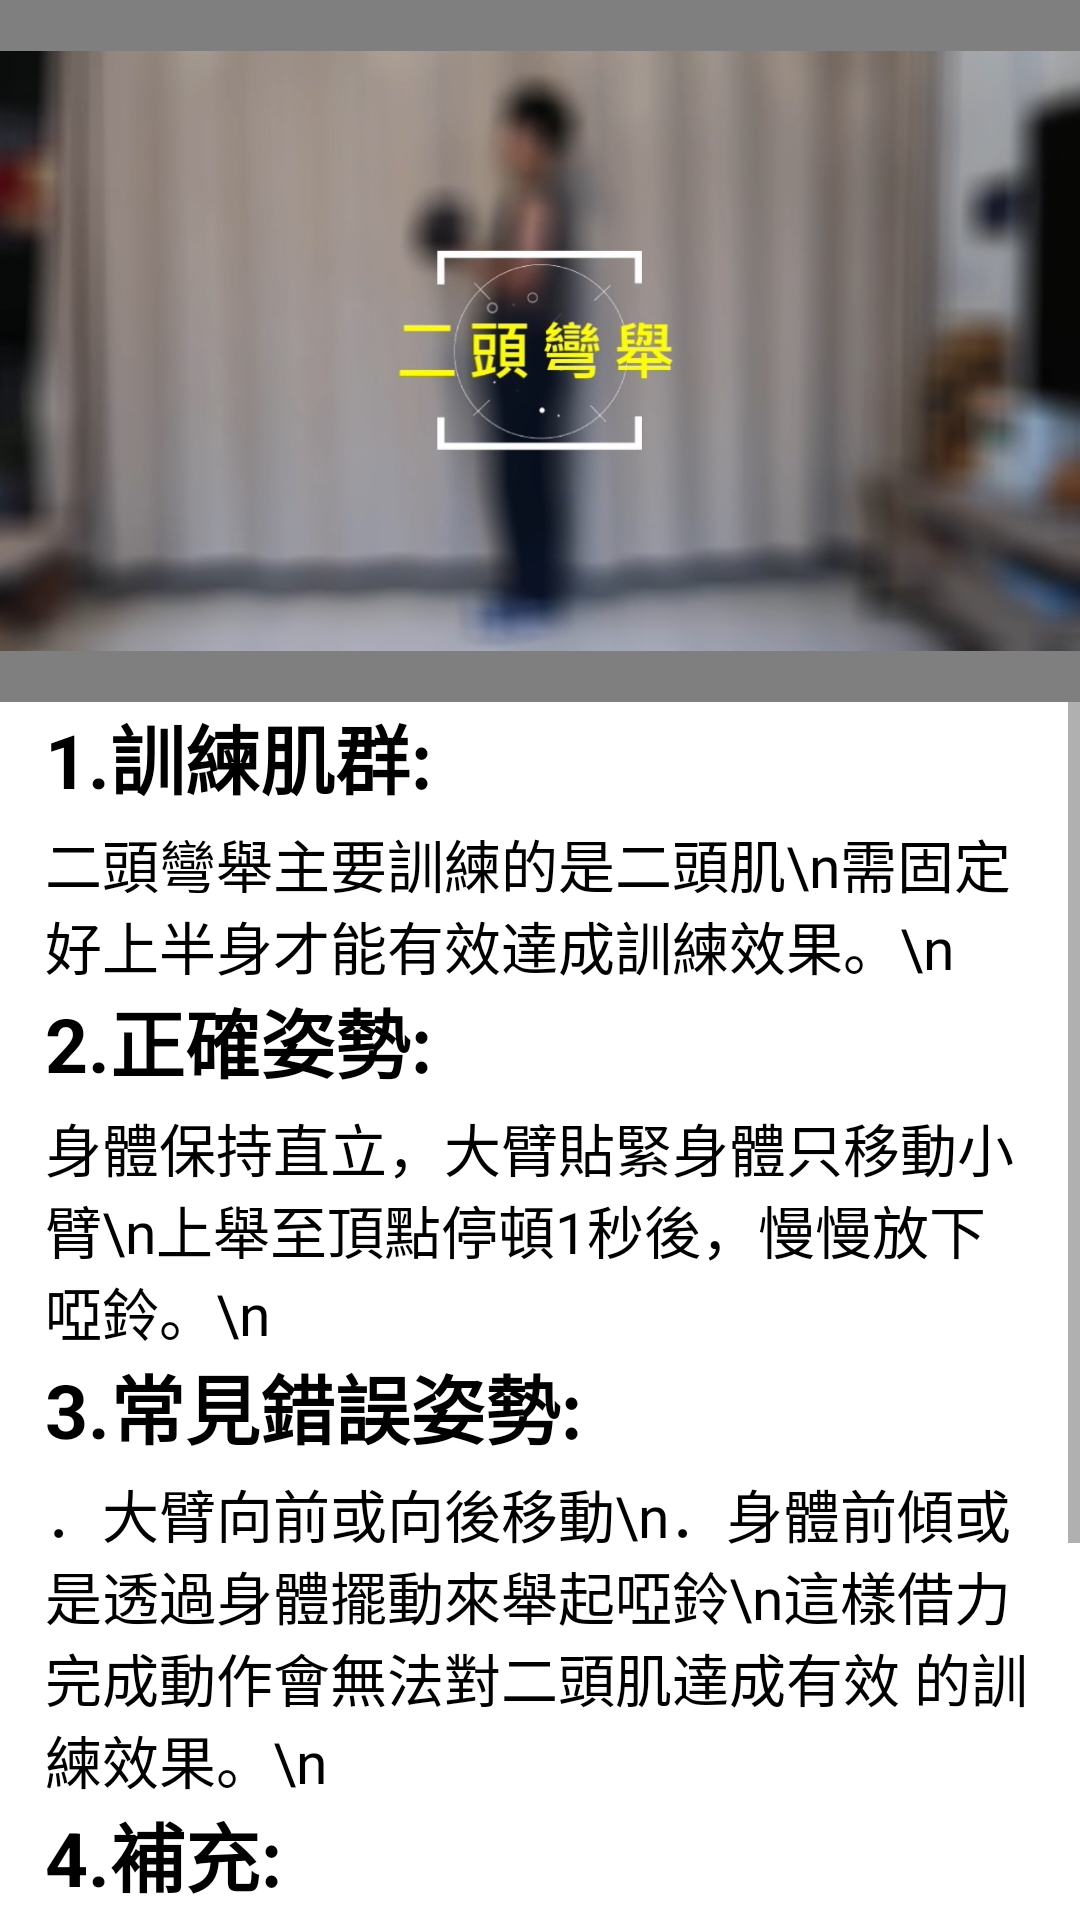

The Android layout XML behind this screen, and the referenced resources:
<!-- AndroidManifest.xml: application theme Theme.PoseEstimation -->
<!-- res/layout/down_right.xml -->
<?xml version="1.0" encoding="utf-8"?>
<RelativeLayout xmlns:android="http://schemas.android.com/apk/res/android"
    xmlns:app="http://schemas.android.com/apk/res-auto"
    xmlns:tools="http://schemas.android.com/tools"
    android:layout_width="match_parent"
    android:layout_height="match_parent"

    tools:context=".rightarm.Down">


    <ScrollView
        android:id="@+id/scrollView"
        android:layout_width="match_parent"
        android:layout_height="819dp"
        android:layout_below="@+id/videoView"
        android:background="@color/white"
        app:layout_constraintEnd_toEndOf="parent"
        app:layout_constraintStart_toStartOf="parent"
        tools:ignore="MissingConstraints"
        tools:layout_editor_absoleutY="278dp"
        tools:layout_editor_absoluteY="371dp">


        <LinearLayout
            android:layout_width="match_parent"
            android:layout_height="wrap_content"
            android:orientation="vertical">


            <TextView
                android:id="@+id/TextView"
                android:layout_width="match_parent"
                android:layout_height="40dp"
                android:focusable="true"
                android:maxLines="100"
                android:paddingLeft="15dp"
                android:paddingRight="15dp"
                android:scrollbarSize="15dp"
                android:scrollbarStyle="outsideOverlay"
                android:scrollbars="vertical"
                android:singleLine="false"
                android:text="1.訓練肌群:"
                android:textColor="@color/black"
                android:textSize="25dp"
                android:textStyle="bold"
                />

            <TextView
                android:layout_width="match_parent"
                android:layout_height="wrap_content"
                android:focusable="true"
                android:maxLines="100"
                android:paddingLeft="15dp"
                android:paddingRight="15dp"
                android:scrollbarSize="15dp"
                android:scrollbarStyle="outsideOverlay"
                android:scrollbars="vertical"
                android:singleLine="false"
                android:text="二頭彎舉主要訓練的是二頭肌\n需固定好上半身才能有效達成訓練效果。\n"
                android:textColor="@color/black"
                android:textSize="19dp"

                />

            <TextView
                android:layout_width="match_parent"
                android:layout_height="40dp"
                android:focusable="true"
                android:maxLines="100"
                android:paddingLeft="15dp"
                android:paddingRight="15dp"
                android:scrollbarSize="15dp"
                android:scrollbarStyle="outsideOverlay"
                android:scrollbars="vertical"
                android:singleLine="false"
                android:text="2.正確姿勢:"
                android:textColor="@color/black"
                android:textSize="25dp"
                android:textStyle="bold"
                />

            <TextView
                android:layout_width="match_parent"
                android:layout_height="wrap_content"
                android:focusable="true"
                android:maxLines="100"
                android:paddingLeft="15dp"
                android:paddingRight="15dp"
                android:scrollbarSize="15dp"
                android:scrollbarStyle="outsideOverlay"
                android:scrollbars="vertical"
                android:singleLine="false"
                android:text="身體保持直立，大臂貼緊身體只移動小臂\n上舉至頂點停頓1秒後，慢慢放下啞鈴。\n"
                android:textColor="@color/black"
                android:textSize="19dp"
                />

            <TextView
                android:layout_width="match_parent"
                android:layout_height="40dp"
                android:focusable="true"
                android:maxLines="100"
                android:paddingLeft="15dp"
                android:paddingRight="15dp"
                android:scrollbarSize="15dp"
                android:scrollbarStyle="outsideOverlay"
                android:scrollbars="vertical"
                android:singleLine="false"
                android:text="3.常見錯誤姿勢:"
                android:textColor="@color/black"
                android:textSize="25dp"
                android:textStyle="bold"
                />

            <TextView
                android:layout_width="match_parent"
                android:layout_height="wrap_content"
                android:focusable="true"
                android:maxLines="100"
                android:paddingLeft="15dp"
                android:paddingRight="15dp"
                android:scrollbarSize="15dp"
                android:scrollbarStyle="outsideOverlay"
                android:scrollbars="vertical"
                android:singleLine="false"
                android:text="．大臂向前或向後移動\n．身體前傾或是透過身體擺動來舉起啞鈴\n這樣借力完成動作會無法對二頭肌達成有效 的訓練效果。\n"
                android:textColor="@color/black"
                android:textSize="19dp"
                />

            <TextView
                android:layout_width="match_parent"
                android:layout_height="40dp"
                android:focusable="true"
                android:maxLines="100"
                android:paddingLeft="15dp"
                android:paddingRight="15dp"
                android:scrollbarSize="15dp"
                android:scrollbarStyle="outsideOverlay"
                android:scrollbars="vertical"
                android:singleLine="false"
                android:text="4.補充:"
                android:textColor="@color/black"
                android:textSize="25dp"
                android:textStyle="bold"
                />

            <TextView
                android:layout_width="match_parent"
                android:layout_height="wrap_content"
                android:focusable="true"
                android:maxLines="100"
                android:paddingLeft="15dp"
                android:paddingRight="15dp"
                android:scrollbarSize="15dp"
                android:scrollbarStyle="outsideOverlay"
                android:scrollbars="vertical"
                android:singleLine="false"
                android:text="若是第一次接觸二頭彎舉，可以先測試適合自己的重量，選擇可以一組完成12~15下的重量。\n\n\n\n\n"
                android:textColor="@color/black"
                android:textSize="19dp"
                />


            <ImageView
                android:id="@+id/goright_Btn"
                android:layout_width="150dp"
                android:layout_height="100dp"
                android:layout_gravity="bottom|right"
                android:src="@drawable/start"
                app:layout_constraintStart_toStartOf="parent"
                app:layout_constraintTop_toBottomOf="@+id/TextView" />




        </LinearLayout>
    </ScrollView>

    <VideoView
        android:id="@+id/videoView"
        android:layout_width="match_parent"
        android:layout_height="234dp"
        app:layout_constraintBottom_toTopOf="@+id/scrollView"
        app:layout_constraintEnd_toEndOf="parent"
        app:layout_constraintHorizontal_bias="1.0"
        app:layout_constraintStart_toStartOf="parent"
        app:layout_constraintTop_toTopOf="parent"
        app:layout_constraintVertical_bias="0.0" />

    <ImageView
        android:id="@+id/rightPreviewImage"
        android:layout_width="match_parent"
        android:layout_height="234dp"
        android:src="@drawable/arm_image"
        />



</RelativeLayout>
<!-- resources referenced by this layout -->
<resources>
  <color name="black">#FF000000</color>
  <color name="white">#FFFFFFFF</color>
  <!-- drawable arm_image: jpg bitmap (drawable, 76275 bytes) -->
  <!-- drawable start: png bitmap (drawable, 20894 bytes) -->
  <style name="Theme.PoseEstimation" parent="Theme.MaterialComponents.DayNight.NoActionBar">
          
          <item name="colorPrimary">@color/purple_500</item>
          <item name="colorPrimaryVariant">@color/purple_700</item>
          <item name="colorOnPrimary">@color/white</item>
          
          <item name="colorSecondary">@color/teal_200</item>
          <item name="colorSecondaryVariant">@color/teal_700</item>
          <item name="colorOnSecondary">@color/black</item>
          
          <item name="android:statusBarColor"> ?attr/colorPrimaryVariant</item>
          
      </style>
  <color name="purple_500">#FF6200EE</color>
  <color name="purple_700">#FF3700B3</color>
  <color name="teal_200">#FF03DAC5</color>
  <color name="teal_700">#FF018786</color>
</resources>
